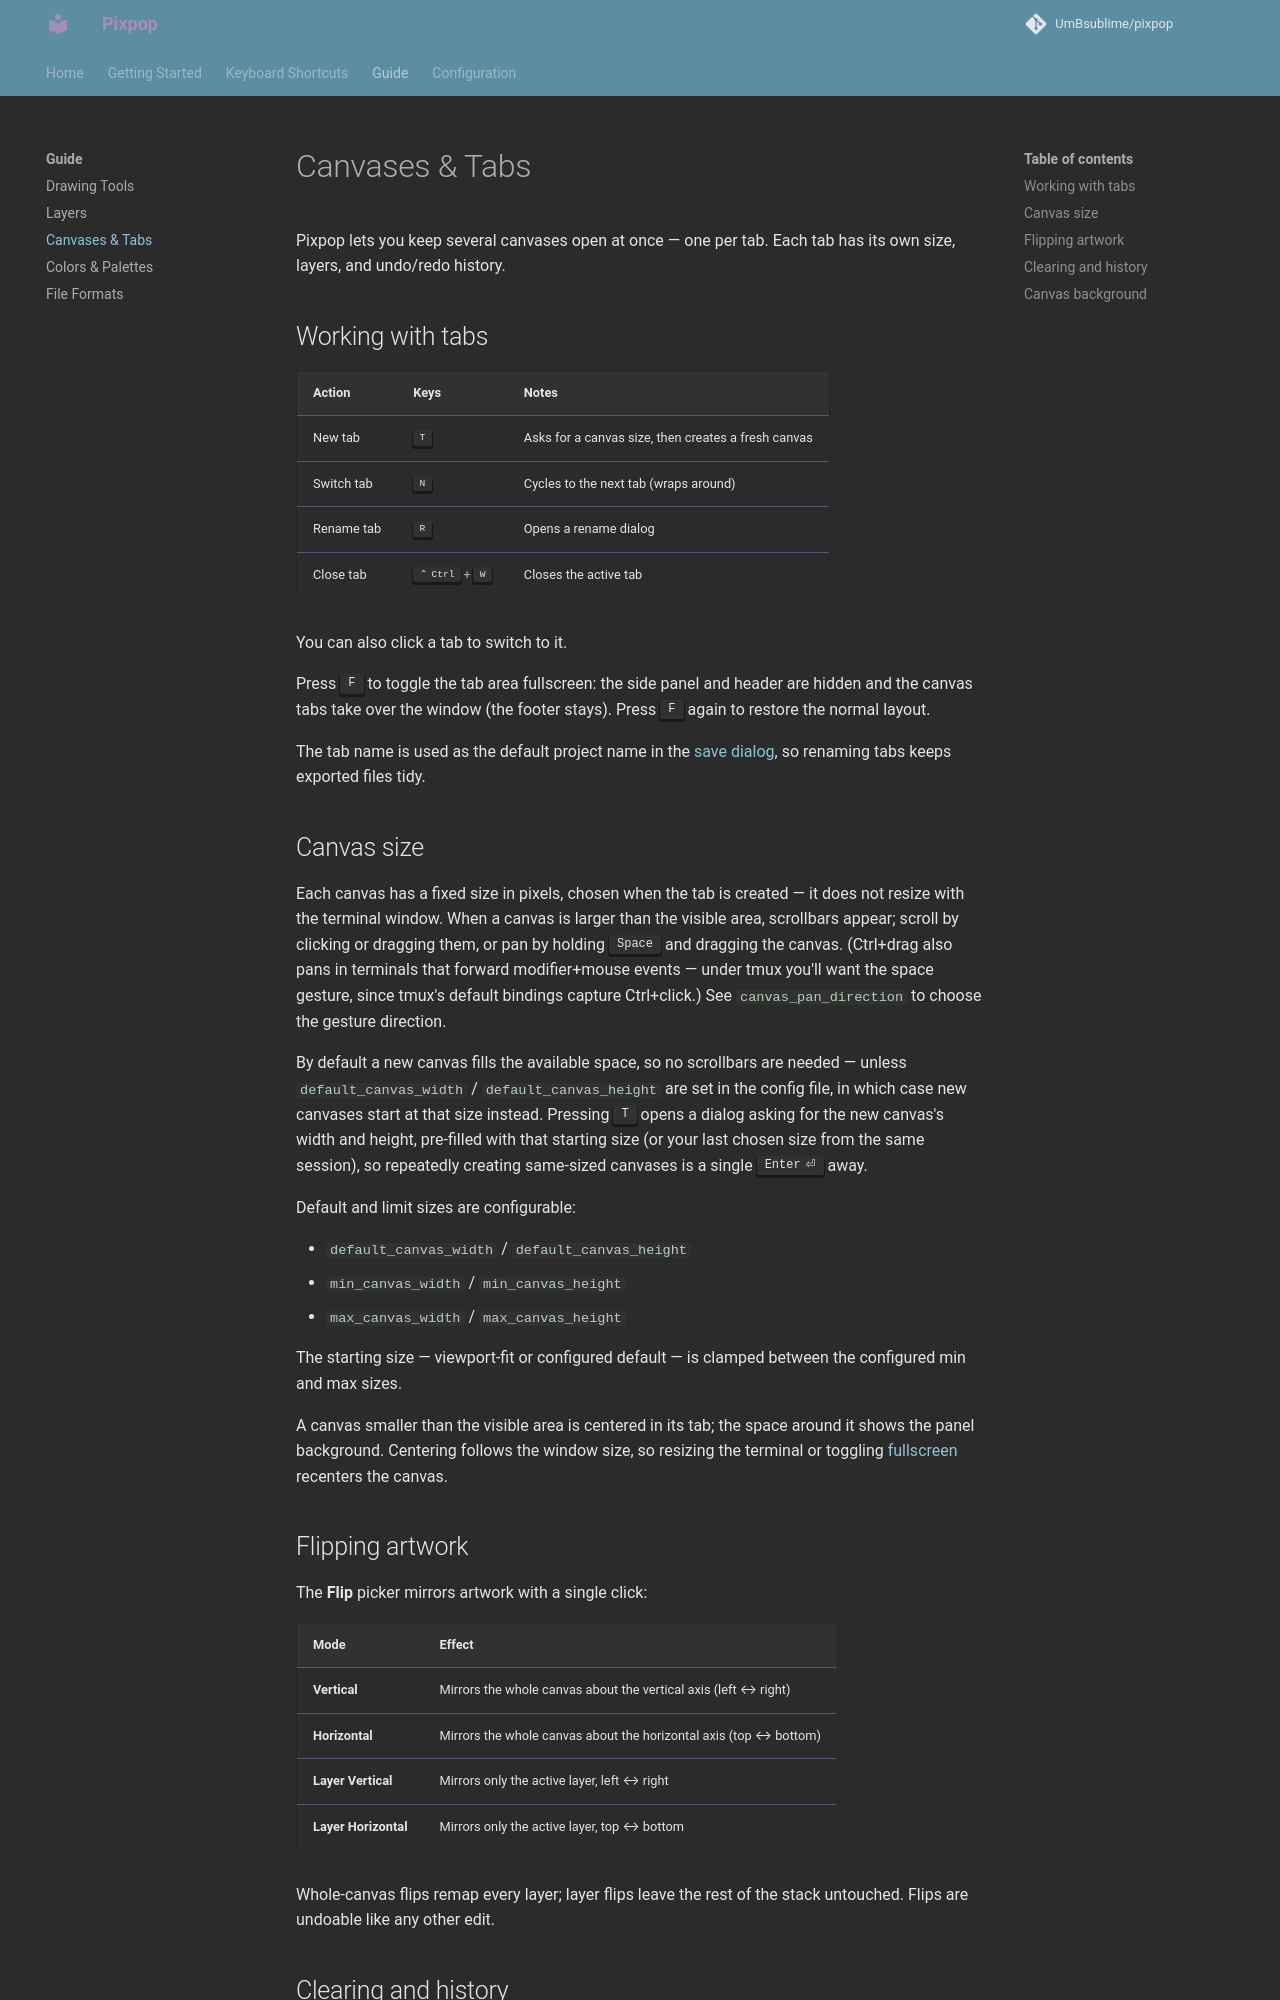

repository: UmBsublime/pixpop · page: canvases/index.html · generator: mkdocs

# Canvases & Tabs

Pixpop lets you keep several canvases open at once — one per tab. Each tab
has its own size, layers, and undo/redo history.

## Working with tabs

| Action | Keys | Notes |
|---|---|---|
| New tab | ++t++ | Asks for a canvas size, then creates a fresh canvas |
| Switch tab | ++n++ | Cycles to the next tab (wraps around) |
| Rename tab | ++r++ | Opens a rename dialog |
| Close tab | ++ctrl+w++ | Closes the active tab |

You can also click a tab to switch to it.

Press ++f++ to toggle the tab area fullscreen: the side panel and header are
hidden and the canvas tabs take over the window (the footer stays). Press
++f++ again to restore the normal layout.

The tab name is used as the default project name in the
[save dialog](file-formats.md), so renaming tabs keeps exported files tidy.

## Canvas size

Each canvas has a fixed size in pixels, chosen when the tab is created —
it does not resize with the terminal window. When a canvas is larger than
the visible area, scrollbars appear; scroll by clicking or dragging them,
or pan by holding ++space++ and dragging the canvas. (Ctrl+drag also pans
in terminals that forward modifier+mouse events — under tmux you'll want
the space gesture, since tmux's default bindings capture Ctrl+click.) See
[`canvas_pan_direction`](configuration.md#canvas_pan_direction) to choose
the gesture direction.

By default a new canvas fills the available space, so no scrollbars are
needed — unless
[`default_canvas_width`](configuration.md#default_canvas_width) /
[`default_canvas_height`](configuration.md#default_canvas_height) are set
in the config file, in which case new canvases start at that size instead.
Pressing ++t++ opens a dialog asking for the new canvas's width
and height, pre-filled with that starting size (or your last chosen size
from the same session), so repeatedly creating same-sized canvases is a
single ++enter++ away.

Default and limit sizes are configurable:

- [`default_canvas_width`](configuration.md#default_canvas_width) /
  [`default_canvas_height`](configuration.md#default_canvas_height)
- [`min_canvas_width`](configuration.md#min_canvas_width) /
  [`min_canvas_height`](configuration.md#min_canvas_height)
- [`max_canvas_width`](configuration.md#max_canvas_width) /
  [`max_canvas_height`](configuration.md#max_canvas_height)

The starting size — viewport-fit or configured default — is clamped
between the configured min and max sizes.

A canvas smaller than the visible area is centered in its tab; the space
around it shows the panel background. Centering follows the window size, so
resizing the terminal or toggling [fullscreen](#working-with-tabs) recenters
the canvas.
